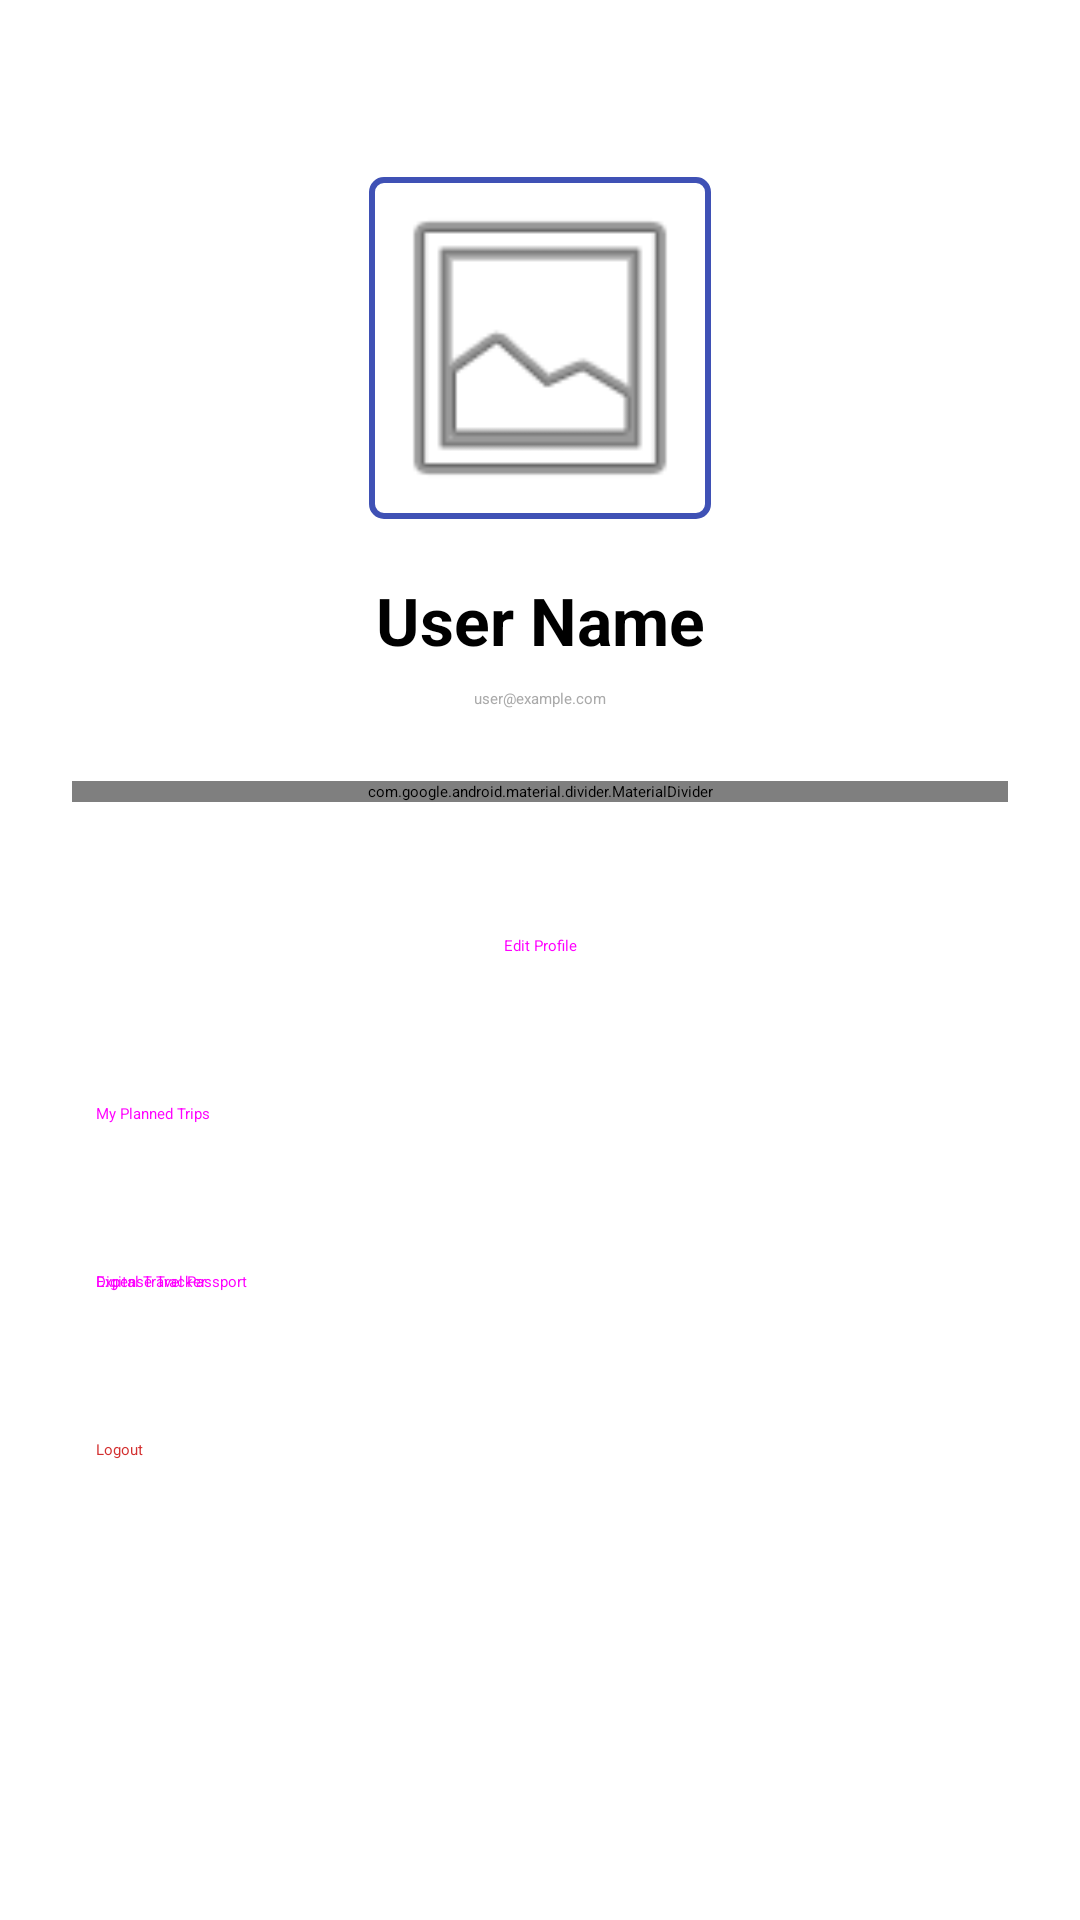

The Android layout XML behind this screen, and the referenced resources:
<!-- AndroidManifest.xml: application theme Theme.TravelGuideApp -->
<!-- res/layout/fragment_profile.xml -->
<?xml version="1.0" encoding="utf-8"?>
<androidx.constraintlayout.widget.ConstraintLayout xmlns:android="http://schemas.android.com/apk/res/android"
    xmlns:app="http://schemas.android.com/apk/res-auto"
    android:layout_width="match_parent"
    android:layout_height="match_parent"
    android:padding="24dp">

    <com.google.android.material.imageview.ShapeableImageView
        android:id="@+id/profileImage"
        android:layout_width="120dp"
        android:layout_height="120dp"
        android:layout_marginTop="32dp"
        android:padding="4dp"
        android:src="@android:drawable/ic_menu_gallery"
        app:layout_constraintEnd_toEndOf="parent"
        app:layout_constraintStart_toStartOf="parent"
        app:layout_constraintTop_toTopOf="parent"
        app:shapeAppearanceOverlay="@style/ShapeAppearance.MaterialComponents.SmallComponent"
        app:strokeColor="@color/colorPrimary"
        app:strokeWidth="2dp" />

    <TextView
        android:id="@+id/profileName"
        android:layout_width="wrap_content"
        android:layout_height="wrap_content"
        android:layout_marginTop="16dp"
        android:text="User Name"
        android:textSize="22sp"
        android:textStyle="bold"
        app:layout_constraintEnd_toEndOf="parent"
        app:layout_constraintStart_toStartOf="parent"
        app:layout_constraintTop_toBottomOf="@id/profileImage" />

    <TextView
        android:id="@+id/profileEmail"
        android:layout_width="wrap_content"
        android:layout_height="wrap_content"
        android:layout_marginTop="8dp"
        android:text="user@example.com"
        android:textColor="@android:color/darker_gray"
        app:layout_constraintEnd_toEndOf="parent"
        app:layout_constraintStart_toStartOf="parent"
        app:layout_constraintTop_toBottomOf="@id/profileName" />

    <com.google.android.material.divider.MaterialDivider
        android:id="@+id/profileDivider"
        android:layout_width="match_parent"
        android:layout_height="wrap_content"
        android:layout_marginTop="24dp"
        app:layout_constraintTop_toBottomOf="@id/profileEmail" />

    <Button
        android:id="@+id/editProfileButton"
        style="@style/Widget.MaterialComponents.Button.OutlinedButton"
        android:layout_width="match_parent"
        android:layout_height="wrap_content"
        android:layout_marginTop="24dp"
        android:text="Edit Profile"
        app:layout_constraintTop_toBottomOf="@id/profileDivider" />

    <Button
        android:id="@+id/myTripsButton"
        style="@style/Widget.MaterialComponents.Button.TextButton"
        android:layout_width="match_parent"
        android:layout_height="wrap_content"
        android:layout_marginTop="8dp"
        android:text="My Planned Trips"
        android:textAlignment="viewStart"
        app:icon="@android:drawable/ic_menu_mapmode"
        app:layout_constraintTop_toBottomOf="@id/editProfileButton" />

    <Button
        android:id="@+id/digitalPassportButton"
        style="@style/Widget.MaterialComponents.Button.TextButton"
        android:layout_width="match_parent"
        android:layout_height="wrap_content"
        android:layout_marginTop="8dp"
        android:text="Digital Travel Passport"
        android:textAlignment="viewStart"
        app:icon="@android:drawable/btn_star_big_on"
        app:layout_constraintTop_toBottomOf="@id/myTripsButton" />

    <Button
        android:id="@+id/expenseTrackerButton"
        style="@style/Widget.MaterialComponents.Button.TextButton"
        android:layout_width="match_parent"
        android:layout_height="wrap_content"
        android:layout_marginTop="8dp"
        android:text="Expense Tracker"
        android:textAlignment="viewStart"
        app:icon="@android:drawable/ic_menu_save"
        app:layout_constraintTop_toBottomOf="@id/myTripsButton" />

    <Button
        android:id="@+id/logoutButton"
        style="@style/Widget.MaterialComponents.Button.TextButton"
        android:layout_width="match_parent"
        android:layout_height="wrap_content"
        android:layout_marginTop="8dp"
        android:text="Logout"
        android:textColor="#D32F2F"
        android:textAlignment="viewStart"
        app:icon="@android:drawable/ic_lock_power_off"
        app:iconTint="#D32F2F"
        app:layout_constraintTop_toBottomOf="@id/expenseTrackerButton" />

</androidx.constraintlayout.widget.ConstraintLayout>
<!-- resources referenced by this layout -->
<resources>
  <color name="colorPrimary">#3F51B5</color>
  <style name="Theme.TravelGuideApp" parent="Base.Theme.TravelGuideApp">
          
          <item name="android:navigationBarColor">@android:color/transparent</item>
          <item name="android:statusBarColor">@android:color/transparent</item>
          <item name="android:windowLightStatusBar">?attr/isLightTheme</item>
      </style>
</resources>
